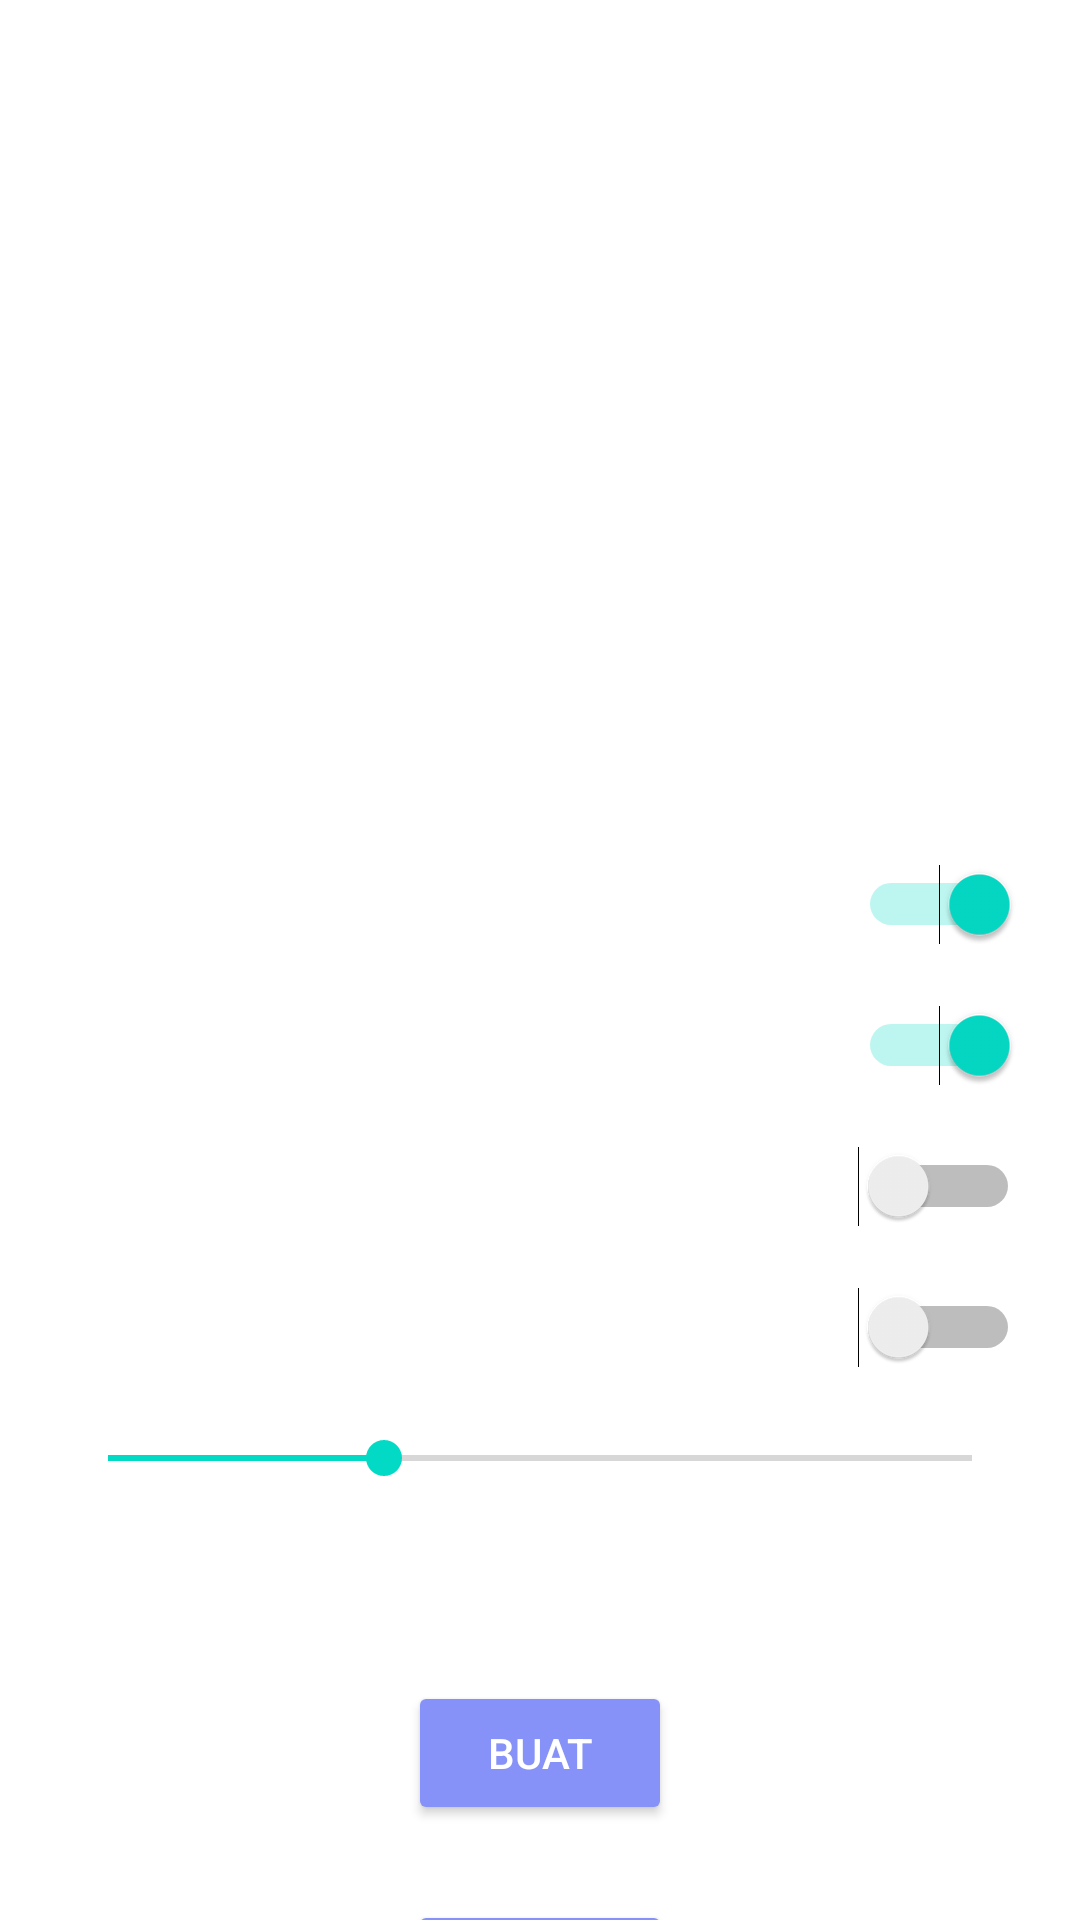

This screen was rendered from an Android layout file. Write that file and the resources it references.
<!-- AndroidManifest.xml: application theme Theme.PersonalSafetyGuard -->
<!-- res/layout/password_generator.xml -->
<?xml version="1.0" encoding="utf-8"?>
<RelativeLayout xmlns:android="http://schemas.android.com/apk/res/android"
    android:layout_width="match_parent"
    android:layout_height="match_parent">

    <TextView
        android:id="@+id/demoText"
        android:layout_width="wrap_content"
        android:layout_height="wrap_content"
        android:layout_centerHorizontal="true"
        android:layout_marginTop="30dp"
        android:text="Password"
        android:textStyle="bold"
        android:textColor="@color/white"
        android:textSize="24sp" />

    <TextView
        android:id="@+id/generatedPassword"
        android:layout_width="match_parent"
        android:gravity="center"
        android:layout_height="wrap_content"
        android:paddingLeft="10dp"
        android:paddingRight="10dp"
        android:maxLines="4"
        android:layout_centerHorizontal="true"
        android:layout_marginTop="110dp"
        android:hint="Password anda muncul di sini"
        android:textSize="24sp"
        android:layout_marginStart="20dp"
        android:layout_marginEnd="20dp"
        android:textColor="@color/white"
        android:textColorHint="@color/white"
        android:textStyle="bold" />

    <TextView
        android:id="@+id/settingsText"
        android:layout_width="wrap_content"
        android:layout_height="wrap_content"
        android:layout_below="@id/generatedPassword"
        android:layout_marginStart="20dp"
        android:layout_marginTop="60dp"
        android:layout_marginEnd="20dp"
        android:layout_marginBottom="20dp"
        android:text="Pengaturan"
        android:textSize="28sp"
        android:textColor="@color/white"
        android:textStyle="bold" />

    <Switch
        android:id="@+id/capitalsSwitch"
        android:layout_width="match_parent"
        android:layout_height="wrap_content"
        android:checked="true"
        android:layout_below="@id/settingsText"
        android:layout_marginLeft="20dp"
        android:layout_marginRight="20dp"
        android:gravity="start"
        android:text="A-Z"
        android:textColor="@color/white"
        android:textSize="20sp" />

    <Switch
        android:id="@+id/smallLetterSwitch"
        android:layout_width="match_parent"
        android:layout_height="wrap_content"
        android:layout_below="@id/capitalsSwitch"
        android:layout_marginLeft="20dp"
        android:layout_marginTop="20dp"
        android:checked="true"
        android:layout_marginRight="20dp"
        android:gravity="start"
        android:text="a-z"
        android:textColor="@color/white"
        android:textSize="20sp" />

    <Switch
        android:id="@+id/numberSwitch"
        android:layout_width="match_parent"
        android:layout_height="wrap_content"
        android:layout_below="@id/smallLetterSwitch"
        android:layout_marginLeft="20dp"
        android:layout_marginTop="20dp"
        android:layout_marginRight="20dp"
        android:gravity="start"
        android:text="0-9"
        android:textColor="@color/white"
        android:textSize="20sp" />

    <Switch
        android:id="@+id/symbolSwitch"
        android:layout_width="match_parent"
        android:layout_height="wrap_content"
        android:layout_below="@id/numberSwitch"
        android:layout_marginLeft="20dp"
        android:layout_marginTop="20dp"
        android:layout_marginRight="20dp"
        android:gravity="start"
        android:text="!@#$%^*"
        android:textColor="@color/white"
        android:textSize="20sp" />

    <SeekBar
        android:id="@+id/lengthSeekBar"
        android:layout_width="match_parent"
        android:layout_height="20dp"
        android:layout_below="@id/symbolSwitch"
        android:layout_margin="20dp"
        android:max="50"
        android:progress="16" />

    <TextView
        android:id="@+id/lengthText"
        android:layout_width="wrap_content"
        android:layout_height="wrap_content"
        android:layout_below="@id/lengthSeekBar"
        android:layout_centerHorizontal="true"
        android:text="Panjang: 24"
        android:textColor="@color/white"
        android:textSize="18sp" />

    <Button
        android:id="@+id/copyPassword"
        android:layout_width="wrap_content"
        android:layout_height="wrap_content"
        android:layout_below="@id/generatePassword"
        android:layout_marginTop="10dp"
        android:layout_centerHorizontal="true"
        android:backgroundTint="@color/lavender"
        android:padding="10dp"
        android:layout_marginBottom="20dp"
        android:text="Copy"
        android:textColor="#fff" />

    <Button
        android:id="@+id/generatePassword"
        android:layout_width="wrap_content"
        android:layout_height="wrap_content"
        android:layout_below="@id/lengthText"
        android:layout_centerHorizontal="true"
        android:layout_marginTop="20dp"
        android:backgroundTint="@color/lavender"
        android:padding="10dp"
        android:layout_marginBottom="15dp"
        android:text="Buat"
        android:textColor="#fff" />


</RelativeLayout>
<!-- resources referenced by this layout -->
<resources>
  <color name="lavender">#8692f7</color>
  <color name="white">#FFFFFFFF</color>
  <style name="Theme.PersonalSafetyGuard">
          <item name="android:windowSharedElementsUseOverlay">false</item>
          <item name="android:windowContentTransitions">true</item>
  
          <item name="android:windowExitTransition">@transition/activity_main_exit</item>
          <item name="android:windowReenterTransition">@transition/activity_main_reenter</item>
      </style>
</resources>
